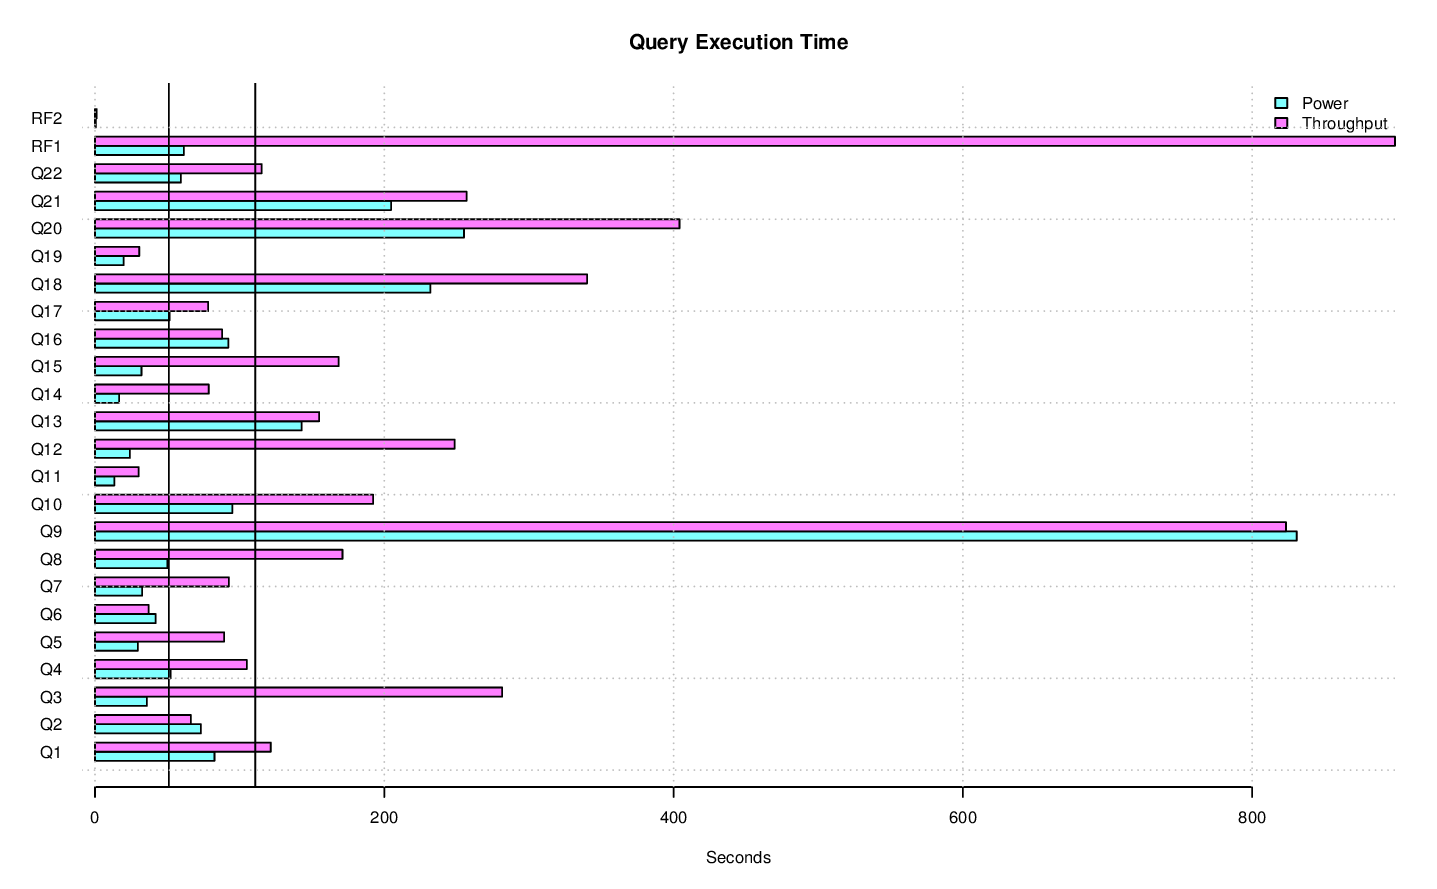

The table this chart was drawn from, first rows:
task_name, s_time, e_time, diff_time, seconds
LOAD, 2015-08-21 22:53:03.041842, 2015-08-21 23:36:06.85885, 00:43:03.817008, 2584
PERF.THRUPUT.QS2.Q14, 2015-08-22 00:21:54.049398, 2015-08-22 00:23:06.311714, 00:01:12.262316, 72.26
PERF.THRUPUT.QS2.Q15, 2015-08-22 00:45:38.382371, 2015-08-22 00:49:09.956645, 00:03:31.574274, 211.6
PERF.THRUPUT.QS2.Q5, 2015-08-22 00:52:00.887493, 2015-08-22 00:53:57.455575, 00:01:56.568082, 116.6
PERF.THRUPUT.QS2.Q12, 2015-08-22 00:55:03.579285, 2015-08-22 00:57:49.858937, 00:02:46.279652, 166.3
PERF.THRUPUT.QS2.Q18, 2015-08-22 01:01:34.254053, 2015-08-22 01:07:24.452731, 00:05:50.198678, 350.2
PERF.THRUPUT.QS2.Q11, 2015-08-22 01:22:56.058757, 2015-08-22 01:23:09.345474, 00:00:13.286717, 13.29
PERF.THRUPUT.QS1.Q1, 2015-08-22 01:22:15.339227, 2015-08-22 01:23:59.111972, 00:01:43.772745, 103.8
PERF.POWER.Q18, 2015-08-21 23:59:07.926759, 2015-08-22 00:02:59.814077, 00:03:51.887318, 231.9
PERF.POWER.Q8, 2015-08-22 00:02:59.83906, 2015-08-22 00:03:49.942628, 00:00:50.103568, 50.1
PERF.POWER, 2015-08-21 23:36:50.918568, 2015-08-22 00:19:07.602574, 00:42:16.684006, 2537
PERF.THRUPUT.QS1.Q21, 2015-08-22 00:20:01.580708, 2015-08-22 00:25:14.093282, 00:05:12.512574, 312.5
PERF.THRUPUT.QS1.Q7, 2015-08-22 00:36:30.346869, 2015-08-22 00:38:34.739831, 00:02:04.392962, 124.4
PERF.THRUPUT.QS1.Q12, 2015-08-22 00:47:41.849055, 2015-08-22 00:53:12.807727, 00:05:30.958672, 331
PERF.THRUPUT.QS2.Q7, 2015-08-22 00:57:49.960164, 2015-08-22 00:58:50.644077, 00:01:00.683913, 60.68
PERF.THRUPUT.QS2.Q13, 2015-08-22 00:58:50.667108, 2015-08-22 01:01:34.230761, 00:02:43.563653, 163.6
PERF.THRUPUT.QS1.Q8, 2015-08-22 01:02:11.084566, 2015-08-22 01:05:02.392827, 00:02:51.308261, 171.3
PERF.THRUPUT.QS1.Q19, 2015-08-22 01:06:27.46901, 2015-08-22 01:06:59.239364, 00:00:31.770354, 31.77
PERF.THRUPUT.QS2.Q20, 2015-08-22 01:11:10.486958, 2015-08-22 01:17:29.593037, 00:06:19.106079, 379.1
PERF.THRUPUT.QS1.Q9, 2015-08-22 01:06:59.262693, 2015-08-22 01:19:30.889399, 00:12:31.626706, 751.6
PERF.THRUPUT, 2015-08-22 00:19:55.212463, 2015-08-22 01:26:30.653456, 01:06:35.440993, 3995
PERF.POWER.Q10, 2015-08-22 00:15:45.681218, 2015-08-22 00:17:20.662748, 00:01:34.98153, 94.98
PERF.POWER.Q7, 2015-08-22 00:18:10.145764, 2015-08-22 00:18:42.762817, 00:00:32.617053, 32.62
PERF.THRUPUT.QS2.Q16, 2015-08-22 00:23:06.337388, 2015-08-22 00:24:32.412963, 00:01:26.075575, 86.08
PERF.THRUPUT.QS2.Q10, 2015-08-22 00:25:02.08794, 2015-08-22 00:29:25.988603, 00:04:23.900663, 263.9
PERF.THRUPUT.RFST1.RF1, 2015-08-22 00:19:56.49979, 2015-08-22 00:36:50.367958, 00:16:53.868168, 1014
PERF.THRUPUT.RFST1.RF2, 2015-08-22 00:36:50.400075, 2015-08-22 00:36:51.08443, 00:00:00.684355, 0.6844
PERF.THRUPUT.RFST1, 2015-08-22 00:19:56.407752, 2015-08-22 00:36:51.207662, 00:16:54.79991, 1015
PERF.POWER.Q21, 2015-08-22 00:03:49.966315, 2015-08-22 00:07:14.634874, 00:03:24.668559, 204.7
PERF.POWER.Q3, 2015-08-22 00:09:37.554092, 2015-08-22 00:10:13.43106, 00:00:35.876968, 35.88
PERF.POWER.Q22, 2015-08-22 00:10:13.456099, 2015-08-22 00:11:12.880759, 00:00:59.42466, 59.42
PERF.POWER.Q16, 2015-08-22 00:11:12.904057, 2015-08-22 00:12:45.054426, 00:01:32.150369, 92.15
PERF.POWER.Q1, 2015-08-22 00:14:23.035436, 2015-08-22 00:15:45.657594, 00:01:22.622158, 82.62
PERF.POWER.Q5, 2015-08-22 00:17:40.504241, 2015-08-22 00:18:10.120759, 00:00:29.616518, 29.62
PERF.THRUPUT.QS2.Q19, 2015-08-22 00:24:32.630389, 2015-08-22 00:25:02.062969, 00:00:29.43258, 29.43
PERF.THRUPUT.QS1.Q3, 2015-08-22 00:25:14.121142, 2015-08-22 00:29:10.716378, 00:03:56.595236, 236.6
PERF.THRUPUT.QS1.Q18, 2015-08-22 00:29:10.754562, 2015-08-22 00:34:40.902876, 00:05:30.148314, 330.1
PERF.THRUPUT.QS2.Q9, 2015-08-22 00:29:26.025425, 2015-08-22 00:44:21.206738, 00:14:55.181313, 895.2
PERF.THRUPUT.QS1.Q13, 2015-08-22 00:56:47.94973, 2015-08-22 00:59:14.411956, 00:02:26.462226, 146.5
PERF.THRUPUT.QS1.Q10, 2015-08-22 00:59:14.436169, 2015-08-22 01:01:15.201495, 00:02:00.765326, 120.8
PERF.THRUPUT.QS1.Q14, 2015-08-22 01:05:02.417849, 2015-08-22 01:06:27.443955, 00:01:25.026106, 85.03
PERF.THRUPUT.QS2.Q4, 2015-08-22 01:09:43.766331, 2015-08-22 01:11:10.462405, 00:01:26.696074, 86.7
PERF.THRUPUT.QS2.Q21, 2015-08-22 01:23:09.369866, 2015-08-22 01:26:30.613713, 00:03:21.243847, 201.2
PERF.THRUPUT.QS2.ALL, 2015-08-22 00:20:00.850936, 2015-08-22 01:26:30.633159, 01:06:29.782223, 3990
PERF.POWER.Q14, 2015-08-21 23:37:52.510071, 2015-08-21 23:38:09.252464, 00:00:16.742393, 16.74
PERF.POWER.Q20, 2015-08-21 23:53:19.176764, 2015-08-21 23:57:34.278008, 00:04:15.101244, 255.1
PERF.POWER.Q6, 2015-08-21 23:57:34.301612, 2015-08-21 23:58:16.250995, 00:00:41.949383, 41.95
PERF.POWER.Q13, 2015-08-22 00:07:14.661318, 2015-08-22 00:09:37.513059, 00:02:22.851741, 142.9
PERF.POWER.Q4, 2015-08-22 00:12:45.080719, 2015-08-22 00:13:37.396826, 00:00:52.316107, 52.32
PERF.THRUPUT.QS2.Q2, 2015-08-22 00:44:21.253481, 2015-08-22 00:45:38.350677, 00:01:17.097196, 77.1
PERF.THRUPUT.RFST2, 2015-08-22 00:36:51.246485, 2015-08-22 00:49:56.807388, 00:13:05.560903, 785.6
PERF.THRUPUT.QS1.Q2, 2015-08-22 01:01:15.538997, 2015-08-22 01:02:11.058552, 00:00:55.519555, 55.52
PERF.THRUPUT.QS2.Q3, 2015-08-22 01:17:29.618369, 2015-08-22 01:22:56.031569, 00:05:26.4132, 326.4
PERF.THRUPUT.QS1.ALL, 2015-08-22 00:20:01.559739, 2015-08-22 01:26:07.722531, 01:06:06.162792, 3966
PERF.POWER.Q15, 2015-08-22 00:13:50.856499, 2015-08-22 00:14:23.011944, 00:00:32.155445, 32.16
PERF.POWER.RF2, 2015-08-22 00:19:06.955147, 2015-08-22 00:19:07.485253, 00:00:00.530106, 0.5301
PERF.THRUPUT.QS2.Q6, 2015-08-22 00:20:00.873181, 2015-08-22 00:20:17.581897, 00:00:16.708716, 16.71
PERF.THRUPUT.RFST2.RF1, 2015-08-22 00:36:51.256166, 2015-08-22 00:49:54.891302, 00:13:03.635136, 783.6
PERF.THRUPUT.QS2.Q8, 2015-08-22 00:49:09.990233, 2015-08-22 00:52:00.864479, 00:02:50.874246, 170.9
PERF.THRUPUT.QS2.Q22, 2015-08-22 00:53:57.479557, 2015-08-22 00:55:03.55599, 00:01:06.076433, 66.08
... 19 more rows
